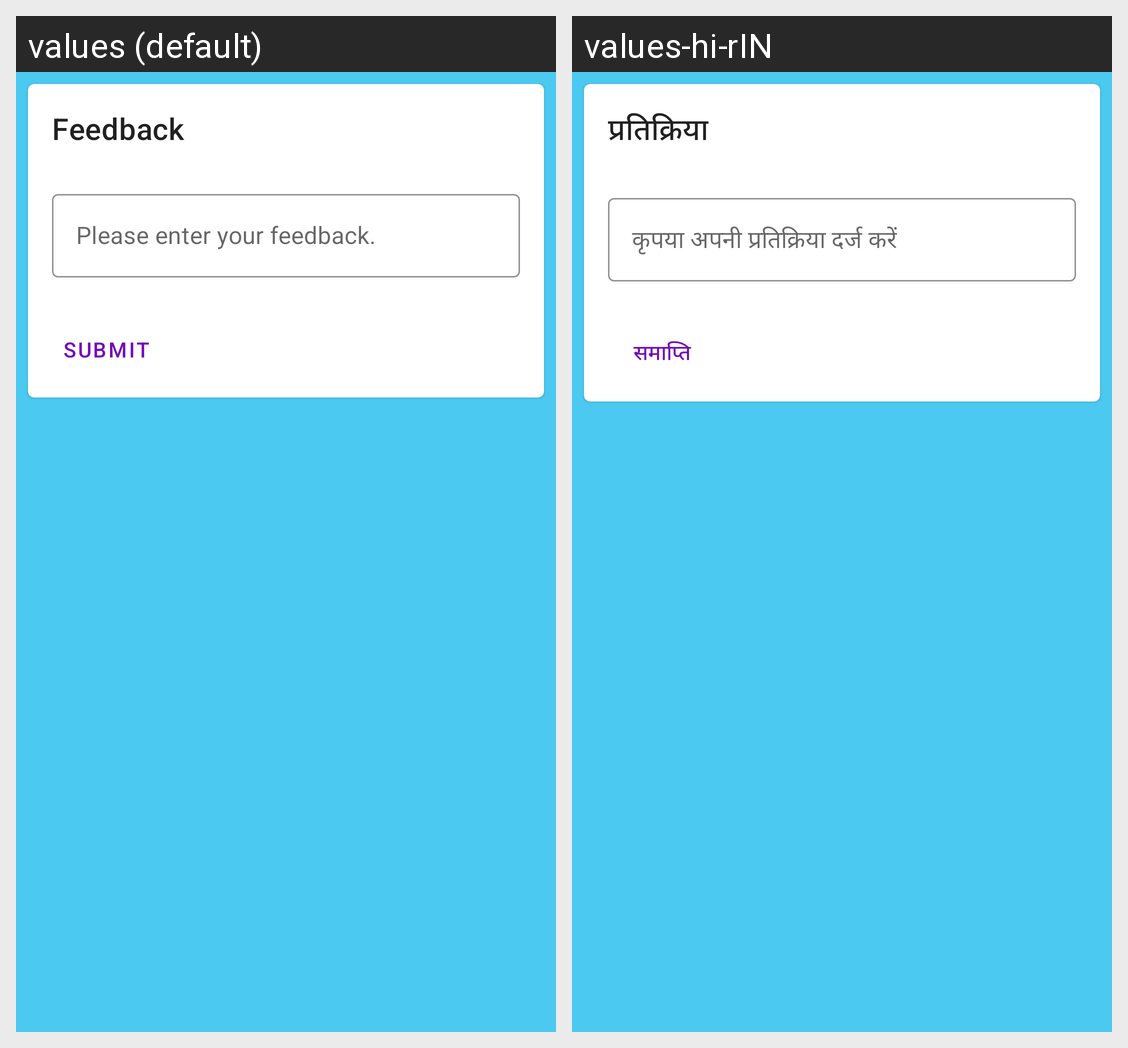

The same Android screen rendered under two of its app's locales, left to right. List the strings drawn on it with the default value and each locale's translation.
Android screen res/layout/feedback_popup.xml rendered under 2 locales, left to right: values (default), values-hi-rIN. Device: Nexus 5 (rendered at 1080×1920; each locale shown at half size, 540×960, under a caption strip naming it); theme Theme.MyMargdarshaka.
Strings drawn on this screen, with the default value and each locale's value (text and hints the layout hard-codes, and strings that could not be matched under every locale, appear in the picture but are not listed):

feedback_label
  values: Feedback
  values-hi-rIN: प्रतिक्रिया

feedback_message
  values: Please enter your feedback.
  values-hi-rIN: कृपया अपनी प्रतिक्रिया दर्ज करें

submit
  values: SUBMIT
  values-hi-rIN: समाप्ति
